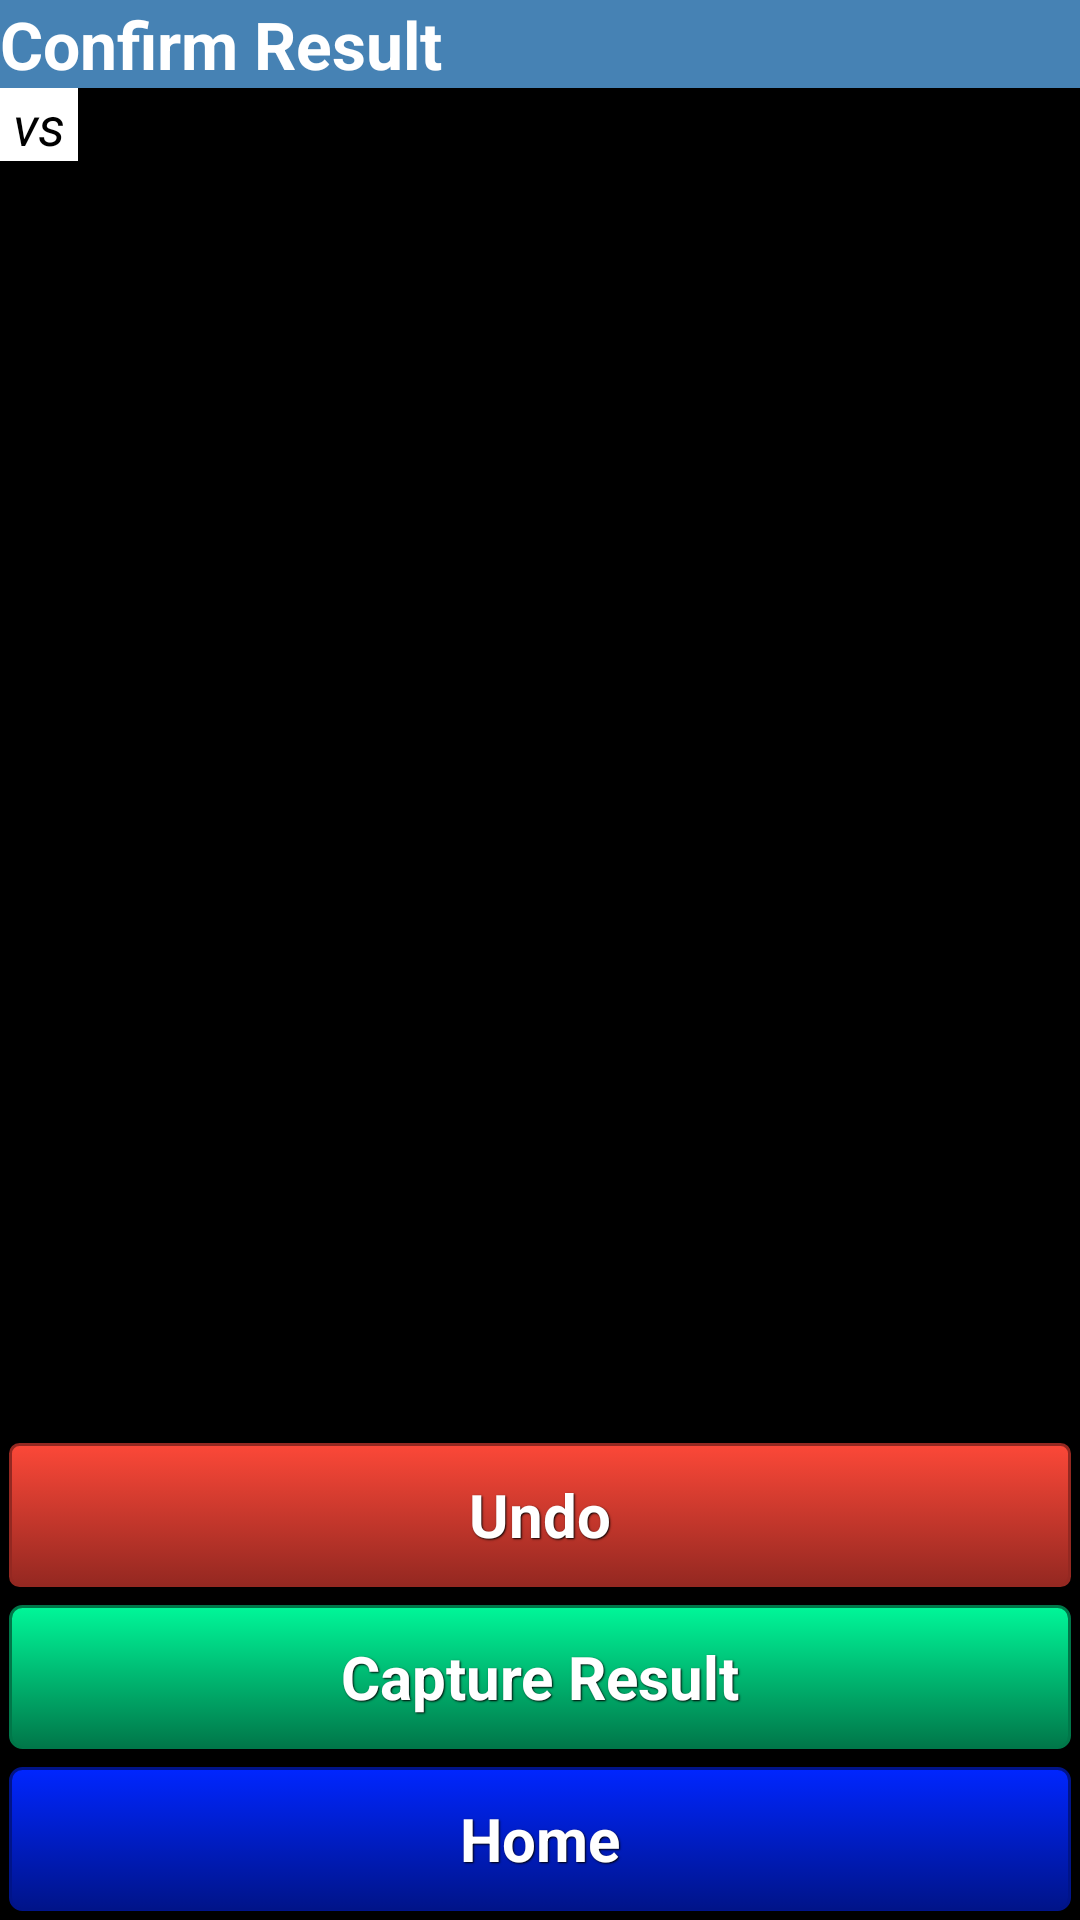

This screen was rendered from an Android layout file. Write that file and the resources it references.
<!-- AndroidManifest.xml: application theme android:Theme.NoTitleBar -->
<!-- res/layout/result_confirm.xml -->
<?xml version="1.0" encoding="utf-8"?>

<LinearLayout xmlns:android="http://schemas.android.com/apk/res/android"
    android:layout_width="fill_parent"
    android:layout_height="fill_parent"
    android:orientation="vertical">

    <LinearLayout
        android:layout_width="match_parent"
        android:layout_height="wrap_content"
        android:background="@color/SteelBlue">

        <TextView
            android:layout_width="wrap_content"
            android:layout_height="wrap_content"
            android:background="@color/SteelBlue"
            android:textColor="@color/White"
            android:text="@string/result_confirmed"
            android:textAppearance="?android:attr/textAppearanceLarge"
            android:textStyle="bold"
            android:labelFor="@id/txtOutput"/>

    </LinearLayout>

    <TextView
        android:id="@+id/txtLoadingStatus"
        android:layout_width="fill_parent"
        android:layout_height="wrap_content"
        android:background="@color/White"
        android:paddingLeft="1dp"
        android:paddingRight="1dp"
        android:text="@string/loading_message"
        android:textAppearance="?android:attr/textAppearanceMedium"
        android:textColor="@color/Black"
        android:textStyle="italic"
        android:visibility="gone" />

    <LinearLayout
        android:layout_width="match_parent"
        android:layout_height="wrap_content">

        <TextView
            android:id="@+id/txtWhitePlayer"
            android:layout_width="wrap_content"
            android:layout_height="wrap_content"
            android:textAppearance="?android:attr/textAppearanceMedium"
            android:textColor="@color/Black"
            android:textStyle="bold" />

        <TextView
            android:layout_width="wrap_content"
            android:layout_height="wrap_content"
            android:text="@string/vs"
            android:textAppearance="?android:attr/textAppearanceMedium"
            android:textColor="@color/Black"
            android:background="@color/White"
            android:textStyle="italic" />

        <TextView
            android:id="@+id/txtBlackPlayer"
            android:layout_width="wrap_content"
            android:layout_height="wrap_content"
            android:textAppearance="?android:attr/textAppearanceMedium"
            android:textColor="@color/Black"
            android:textStyle="bold" />

    </LinearLayout>

    <ScrollView
        android:id="@+id/scrollerConfirm"
        android:layout_width="fill_parent"
        android:layout_height="0dp"
        android:layout_weight="1"
        android:scrollbars="vertical"
        android:fillViewport="true" >

        <TextView
            android:id="@+id/txtOutput"
            android:layout_width="match_parent"
            android:layout_height="wrap_content"
            android:textColor="@color/Black"
            android:textSize="11sp"
            android:typeface="monospace"
            android:scrollHorizontally="true" />

    </ScrollView>

    <Button
        android:id="@+id/btnUndo"
        style="@style/ButtonText"
        android:background="@drawable/red_button"
        android:layout_width="fill_parent"
        android:layout_height="wrap_content"
        android:minHeight="48dp"
        android:text="@string/undo"
        android:textStyle="bold" />

    <Button
        android:id="@+id/btnNewResult"
        style="@style/ButtonText"
        android:background="@drawable/green_button"
        android:layout_width="fill_parent"
        android:layout_height="wrap_content"
        android:minHeight="48dp"
        android:text="@string/capture_result"
        android:textStyle="bold" />

    <Button
        android:id="@+id/btnReturnToStart"
        style="@style/ButtonText"
        android:background="@drawable/blue_button"
        android:layout_width="fill_parent"
        android:layout_height="wrap_content"
        android:minHeight="48dp"
        android:text="@string/return_to_start"
        android:textStyle="bold" />

</LinearLayout>
<!-- resources referenced by this layout -->
<resources>
  <color name="Black">#000000</color>
  <color name="SteelBlue">#4682B4</color>
  <color name="White">#FFFFFF</color>
  <!-- drawable blue_button (drawable) -->
  <?xml version="1.0" encoding="utf-8"?>
  
  <selector xmlns:android="http://schemas.android.com/apk/res/android">
      <item android:state_pressed="true" >
          <shape>
              <solid
                  android:color="#0026ff" />
              <stroke
                  android:width="1dp"
                  android:color="#001489" />
              <corners
                  android:radius="3dp" />
              <padding
                  android:left="10dp"
                  android:top="10dp"
                  android:right="10dp"
                  android:bottom="10dp" />
          </shape>
      </item>
      <item>
          <shape>
              <gradient
                  android:startColor="#0026ff"
                  android:endColor="#001489"
                  android:angle="270" />
              <stroke
                  android:width="1dp"
                  android:color="#001489" />
              <corners
                  android:radius="4dp" />
              <padding
                  android:left="10dp"
                  android:top="10dp"
                  android:right="10dp"
                  android:bottom="10dp" />
          </shape>
      </item>
  </selector>
  <!-- drawable red_button (drawable) -->
  <?xml version="1.0" encoding="utf-8"?>
  
  <selector xmlns:android="http://schemas.android.com/apk/res/android">
      <item android:state_pressed="true" >
          <shape>
              <solid
                  android:color="#fc4838" />
              <stroke
                  android:width="1dp"
                  android:color="#942821" />
              <corners
                  android:radius="3dp" />
              <padding
                  android:left="10dp"
                  android:top="10dp"
                  android:right="10dp"
                  android:bottom="10dp" />
          </shape>
      </item>
      <item>
          <shape>
              <gradient
                  android:startColor="#fc4838"
                  android:endColor="#942821"
                  android:angle="270" />
              <stroke
                  android:width="1dp"
                  android:color="#942821" />
              <corners
                  android:radius="3dp" />
              <padding
                  android:left="10dp"
                  android:top="10dp"
                  android:right="10dp"
                  android:bottom="10dp" />
          </shape>
      </item>
  </selector>
  <string name="capture_result">Capture Result</string>
  <string name="loading_message">Loading…</string>
  <string name="result_confirmed">Confirm Result</string>
  <string name="return_to_start">Home</string>
  <string name="undo">Undo</string>
  <string name="vs"> vs </string>
  <style name="ButtonText">
          <item name="android:layout_width">fill_parent</item>
          <item name="android:layout_height">wrap_content</item>
          <item name="android:textColor">#ffffff</item>
          <item name="android:gravity">center</item>
          <item name="android:layout_margin">3dp</item>
          <item name="android:textSize">20sp</item>
          <item name="android:textStyle">bold</item>
          <item name="android:shadowColor">#000000</item>
          <item name="android:shadowDx">1</item>
          <item name="android:shadowDy">1</item>
          <item name="android:shadowRadius">1</item>
      </style>
</resources>
